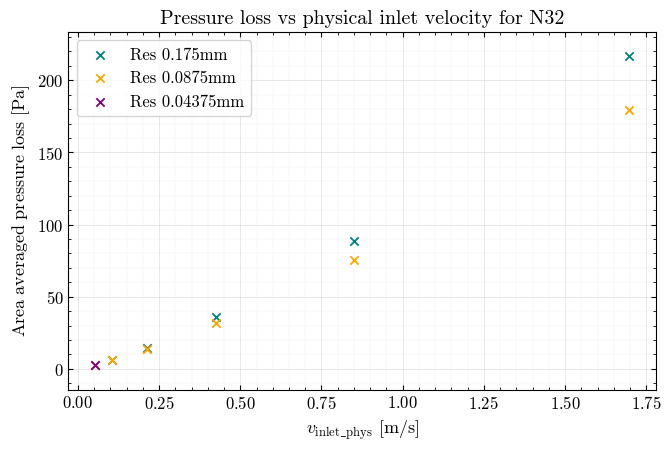

Generate this figure with matplotlib: (Note: this script raises an exception after producing the figure.)
from pathlib import Path

import matplotlib.pyplot as plt

markerSize = 36  # Marker area in points squared, shared by all datasets.

# Repeat these five append lines for each dataset.
# Use flat lists with matching lengths; empty lists are skipped.
xLists = []
yLists = []
labels = []
markerTypes = []
markerColors = []

# COARSE RES 0.175
xLists.append([0.05305, 2*0.05305, 4*0.05305, 8*0.05305, 16*0.05305, 32*0.05305])  # Fill with v_inlet_phys values [m/s].
yLists.append([2.7089, 6.0042, 14.387, 35.823, 88.937, 216.61])  # Fill with corresponding pressure losses [Pa].
labels.append("Res 0.175mm")
markerTypes.append("x")
markerColors.append("teal")

# MEDIUM RES 0.175/2
xLists.append([0.05305, 2*0.05305, 4*0.05305, 8*0.05305, 16*0.05305, 32*0.05305])  # Fill with v_inlet_phys values [m/s].
yLists.append([2.7692, 5.9884, 13.697, 32.046, 75.363, 179.13])  # Fill with corresponding pressure losses [Pa].
labels.append("Res 0.0875mm")
markerTypes.append("x")
markerColors.append("orange")

# FINE RES 0.175/4
xLists.append([0.05305])  # Fill with v_inlet_phys values [m/s].
yLists.append([2.8372])  # Fill with corresponding pressure losses [Pa].
labels.append("Res 0.04375mm")
markerTypes.append("x")
markerColors.append("purple")

plt.rcParams.update({
    "font.family": "serif",
    "font.serif": ["cmr10", "DejaVu Serif"],
    "mathtext.fontset": "cm",
    "text.usetex": False,
    "axes.formatter.use_mathtext": True,
    "font.size": 12,
    "axes.labelsize": 13,
    "axes.linewidth": 0.8,
    "xtick.direction": "in",
    "ytick.direction": "in",
    "xtick.top": True,
    "ytick.right": True,
    "savefig.dpi": 300,
})

if not (
    len(xLists) == len(yLists) == len(labels)
    == len(markerTypes) == len(markerColors)
):
    raise ValueError("Add one entry per dataset to each of the five lists.")

fig, ax = plt.subplots(figsize=(6.6, 4.4), layout="constrained")
for x, y, label, markerType, markerColor in zip(
    xLists, yLists, labels, markerTypes, markerColors
):
    if len(x) != len(y):
        raise ValueError(f"{label}: x and y must have matching lengths.")
    if not len(x):
        continue

    ax.scatter(
        x, y, s=markerSize, marker=markerType, color=markerColor,
        linewidths=1.3, label=label,
    )

ax.set_xlabel(r"$v_{\mathrm{inlet\_phys}}\ [\mathrm{m/s}]$")
ax.set_ylabel(r"$\mathrm{Area\ averaged\ pressure\ loss}\ [\mathrm{Pa}]$")
ax.ticklabel_format(axis="x", style="sci", scilimits=(0, 0))
ax.minorticks_on()
ax.grid(True, which="major", color="0.83", linewidth=0.4)
ax.grid(True, which="minor", color="0.92", linewidth=0.25)
ax.set_axisbelow(True)
ax.margins(x=0.05, y=0.08)
if ax.collections:
    ax.legend()
ax.set_title("Pressure loss vs physical inlet velocity for N32")

# Axis limits are automatic. Uncomment and edit to set them manually.
# ax.set_xlim(0.0, 1.0)
# ax.set_ylim(0.0, 10.0)

output = Path(__file__).resolve().parent / "pressure_loss_vs_velocity.png"
fig.savefig(output, facecolor="white", bbox_inches="tight")
plt.show()
plt.close(fig)
